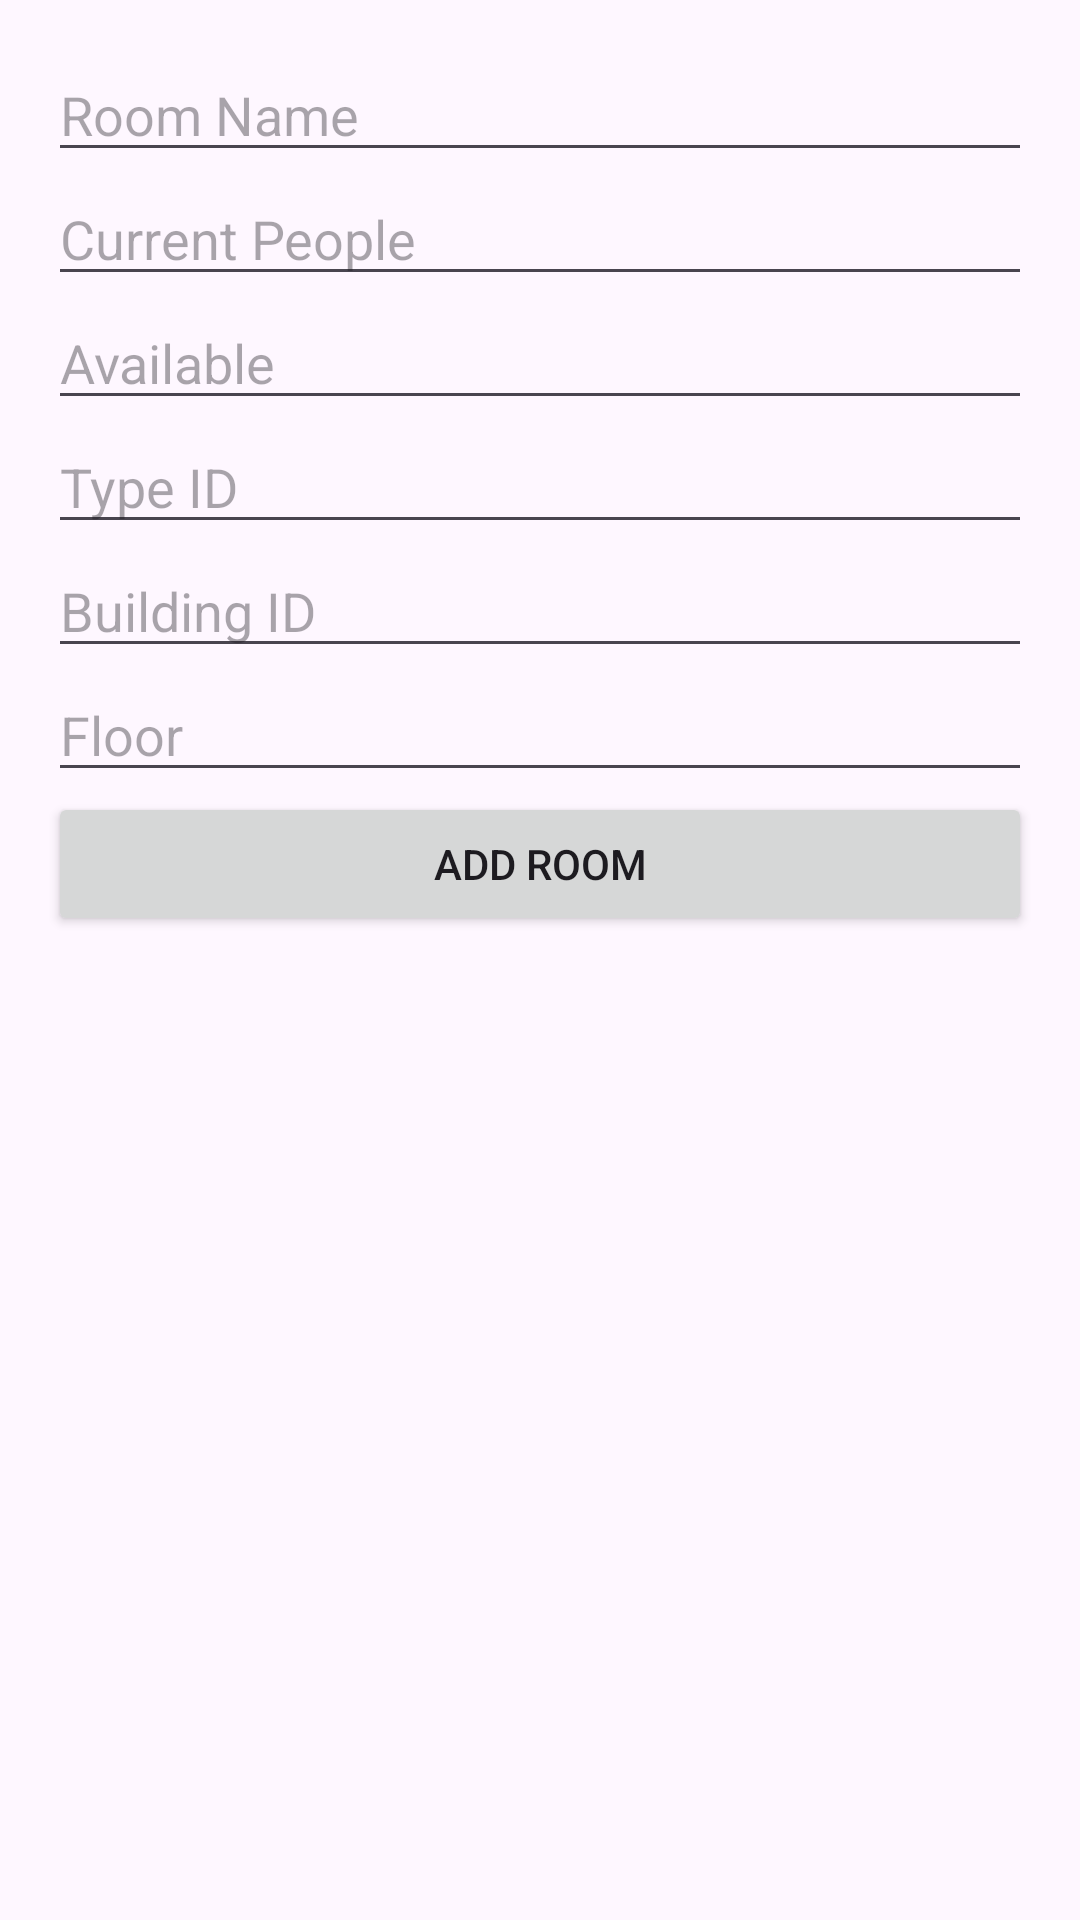

Layout XML and referenced resources for this Android screen:
<!-- AndroidManifest.xml: application theme Theme.BookingAndr -->
<!-- res/layout/activity_add_room.xml -->
<?xml version="1.0" encoding="utf-8"?>
<LinearLayout xmlns:android="http://schemas.android.com/apk/res/android"
    android:layout_width="match_parent"
    android:layout_height="match_parent"
    android:orientation="vertical"
    android:padding="16dp">

    <EditText
        android:id="@+id/edit_room_name"
        android:layout_width="match_parent"
        android:layout_height="wrap_content"
        android:hint="Room Name" />

    <EditText
        android:id="@+id/edit_current_people"
        android:layout_width="match_parent"
        android:layout_height="wrap_content"
        android:hint="Current People" />

    <EditText
        android:id="@+id/edit_is_available"
        android:layout_width="match_parent"
        android:layout_height="wrap_content"
        android:hint="Available" />

    <EditText
        android:id="@+id/edit_type_id"
        android:layout_width="match_parent"
        android:layout_height="wrap_content"
        android:hint="Type ID" />

    <EditText
        android:id="@+id/edit_building_id"
        android:layout_width="match_parent"
        android:layout_height="wrap_content"
        android:hint="Building ID" />

    <EditText
        android:id="@+id/edit_floor"
        android:layout_width="match_parent"
        android:layout_height="wrap_content"
        android:hint="Floor" />

    <Button
        android:id="@+id/add_button"
        android:layout_width="match_parent"
        android:layout_height="wrap_content"
        android:text="Add Room" />

</LinearLayout>
<!-- resources referenced by this layout -->
<resources>
  <style name="Theme.BookingAndr" parent="Base.Theme.BookingAndr" />
  <style name="Base.Theme.BookingAndr" parent="Theme.Material3.DayNight.NoActionBar">
          
          
      </style>
</resources>
